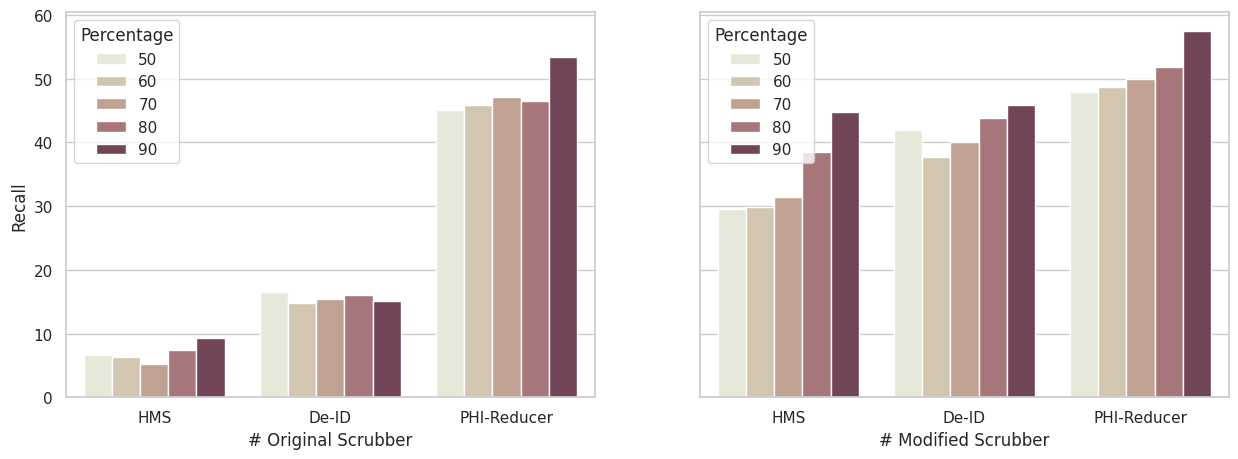

Reproduce this figure in Python.
import pandas as pd
import seaborn as sns
import matplotlib.pyplot as plt
%matplotlib inline
df_ori = pd.DataFrame({
    'Type': ['HMS','HMS','HMS','HMS','HMS','De-ID','De-ID','De-ID','De-ID','De-ID','PHI-Reducer','PHI-Reducer','PHI-Reducer','PHI-Reducer','PHI-Reducer'],
    'Precision':[80,90,77.14,86.54,82.86,61.9,44.62,42.93,44.73,45.71,16.2,12.93,16.08,15.99,15.85],
    'Recall':[9.3,7.44,5.29,6.28,6.68,15.12,15.98,15.49,14.78,16.59,53.49,46.56,47.06,45.89,45.16],
    'Percentage':[90,80,70,60,50,90,80,70,60,50,90,80,70,60,50]
})

df_mod = pd.DataFrame({
    'Type': ['HMS','HMS','HMS','HMS','HMS','De-ID','De-ID','De-ID','De-ID','De-ID','PHI-Reducer','PHI-Reducer','PHI-Reducer','PHI-Reducer','PHI-Reducer'],
    'Precision':[13.87,14.34,12.93,12.28,14.07,14.03,14.52,15.53,14.31,15.19,15.4,13.19,14.83,14.79,14.62],
    'Recall':[44.77,38.57,31.37,29.85,29.49,45.93,43.8,40,37.66,41.94,57.56,51.79,50,48.68,47.93],
    'Percentage':[90,80,70,60,50,90,80,70,60,50,90,80,70,60,50]
})

sns.set()
sns.set_style("whitegrid")

fig, (ax1, ax2) = plt.subplots(ncols=2, sharey=True,figsize=(15,5))
c_map = sns.cubehelix_palette(5,start=.5,gamma=0.6)
g1 = sns.barplot(x="Type", y="Recall", data=df_ori,palette=c_map,hue="Percentage",ax=ax1)
g2 = sns.barplot(x="Type", y="Recall", data=df_mod,palette=c_map,hue="Percentage",ax=ax2)
g1.set_xlabel('# Original Scrubber')
g2.set_xlabel('# Modified Scrubber')